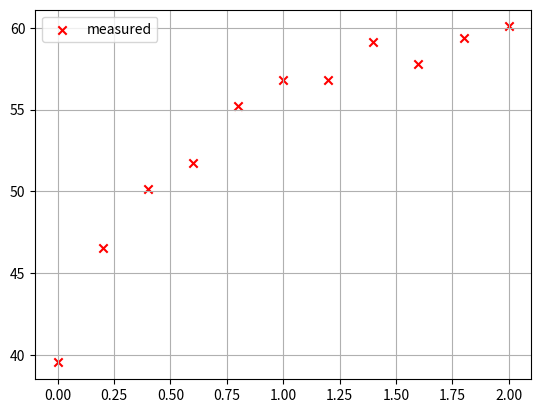

This chart was generated by the following Python code:
import numpy as np
import matplotlib.pyplot as plt

'''INPUT'''
x_in = np.array([0, 0.2, 0.4, 0.6, 0.8, 1.0, 1.2, 1.4, 1.6, 1.8, 2.0], dtype=np.float64)
y_in = np.array([39.55, 46.55, 50.13, 51.75, 55.25, 56.79, 56.78, 59.13, 57.76, 59.39, 60.08], dtype=np.float64)

'''INPUT'''

plt.figure(1)
plt.grid()

plt.scatter(x_in, y_in, marker='x', color='r', zorder=1, label='measured')
plt.legend()
plt.show()

# A = 39  (<40)
# Q = 60 (>60) Quelle muss grösser sein, als Ladung im Kondensator
# rho = 0.4 => t = 5r  t = voll = 2s <> 2 = 5*r => r = 0.4
